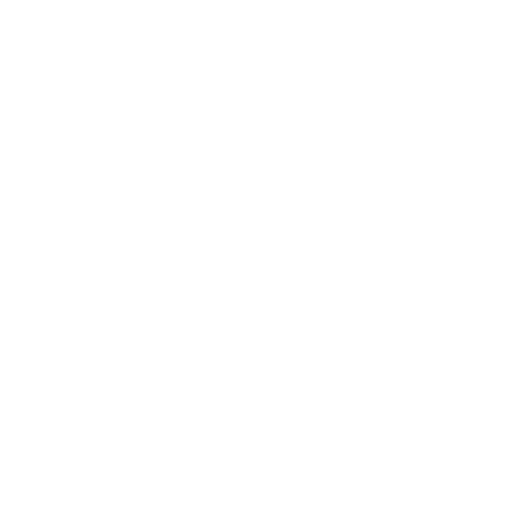
t = 0.00 s
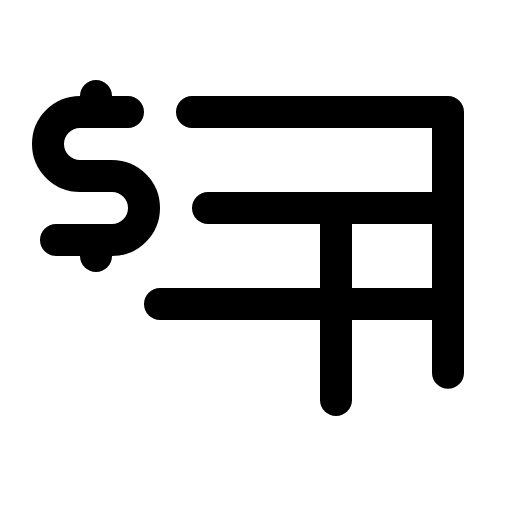
t = 0.38 s
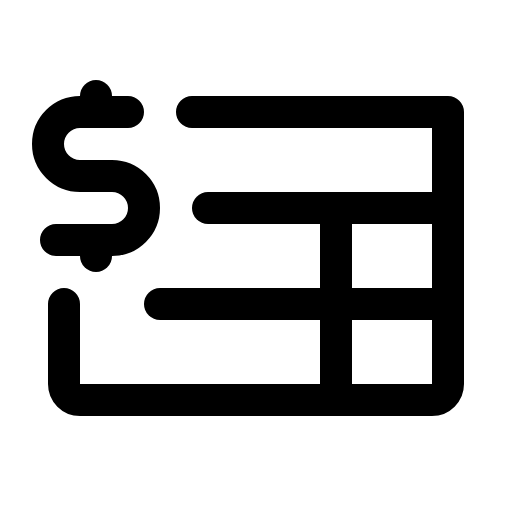
t = 1.13 s
t = 1.50 s: frame unchanged from t = 1.13 s, image omitted
t = 1.88 s: frame unchanged from t = 1.13 s, image omitted
t = 2.63 s: frame unchanged from t = 1.13 s, image omitted

The animated SVG that drew these frames (rendered in a browser with its animation timeline set to each time). Animation: 1 CSS @keyframes rule; one cycle of 3.00 s, repeats indefinitely.

<svg xmlns="http://www.w3.org/2000/svg" viewBox="0 0 256 256">
  <style>
    .draw-line {
      stroke-dasharray: 2000;
      stroke-dashoffset: 0;
    }
    svg:hover .draw-line {
      animation: phosphor-draw-in 3s ease-in-out infinite alternate;
    }
    @keyframes phosphor-draw-in {
      0%   { stroke-dashoffset: 2000; }
      50%  { stroke-dashoffset: 0; }
      100% { stroke-dashoffset: 0; }
    }
  </style><rect width="256" height="256" fill="none"/><path d="M64,56H40A16,16,0,0,0,24,72h0A16,16,0,0,0,40,88H56a16,16,0,0,1,16,16h0a16,16,0,0,1-16,16H28" fill="none" stroke="currentColor" stroke-linecap="round" stroke-linejoin="round" stroke-width="16" class="draw-line"/><line x1="48" y1="48" x2="48" y2="56" fill="none" stroke="currentColor" stroke-linecap="round" stroke-linejoin="round" stroke-width="16" class="draw-line"/><line x1="48" y1="120" x2="48" y2="128" fill="none" stroke="currentColor" stroke-linecap="round" stroke-linejoin="round" stroke-width="16" class="draw-line"/><path d="M96,56H224V192a8,8,0,0,1-8,8H40a8,8,0,0,1-8-8V152" fill="none" stroke="currentColor" stroke-linecap="round" stroke-linejoin="round" stroke-width="16" class="draw-line"/><line x1="104" y1="104" x2="224" y2="104" fill="none" stroke="currentColor" stroke-linecap="round" stroke-linejoin="round" stroke-width="16" class="draw-line"/><line x1="80" y1="152" x2="224" y2="152" fill="none" stroke="currentColor" stroke-linecap="round" stroke-linejoin="round" stroke-width="16" class="draw-line"/><line x1="168" y1="104" x2="168" y2="200" fill="none" stroke="currentColor" stroke-linecap="round" stroke-linejoin="round" stroke-width="16" class="draw-line"/></svg>
